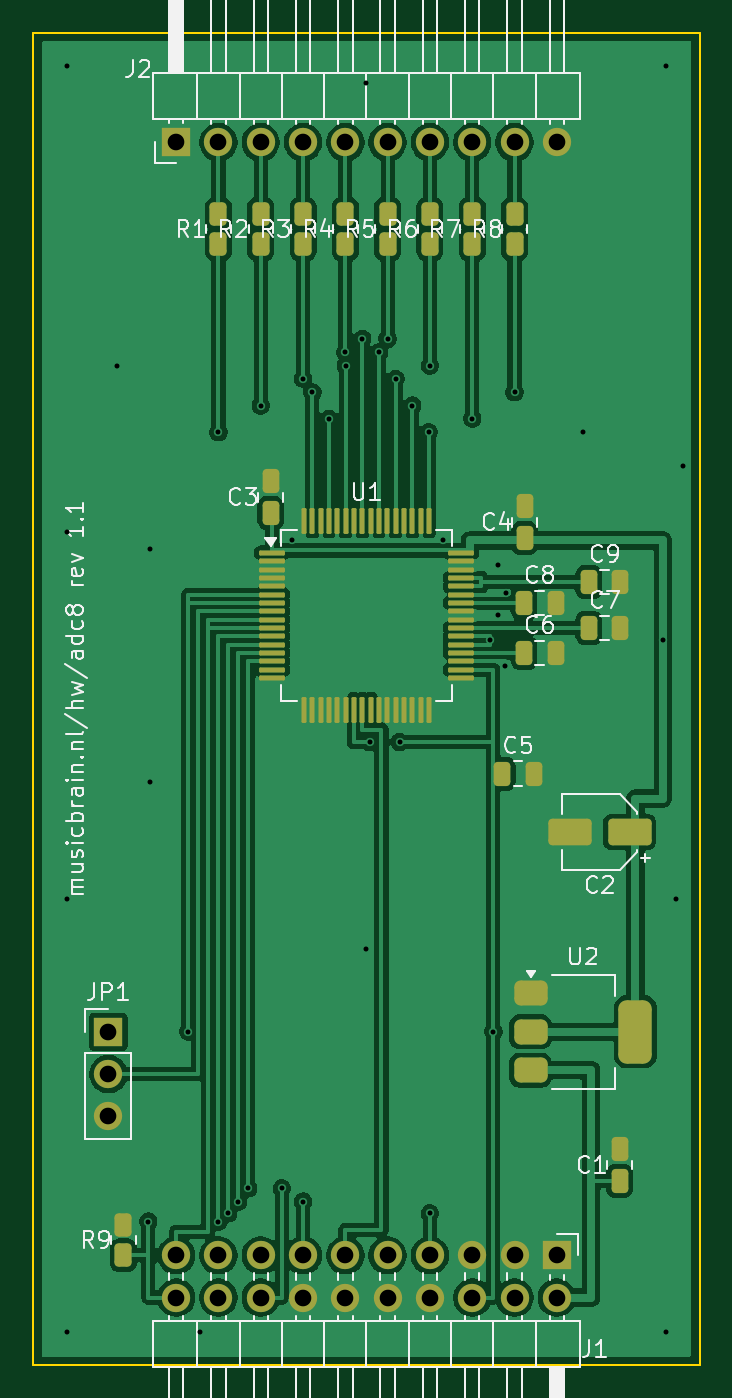
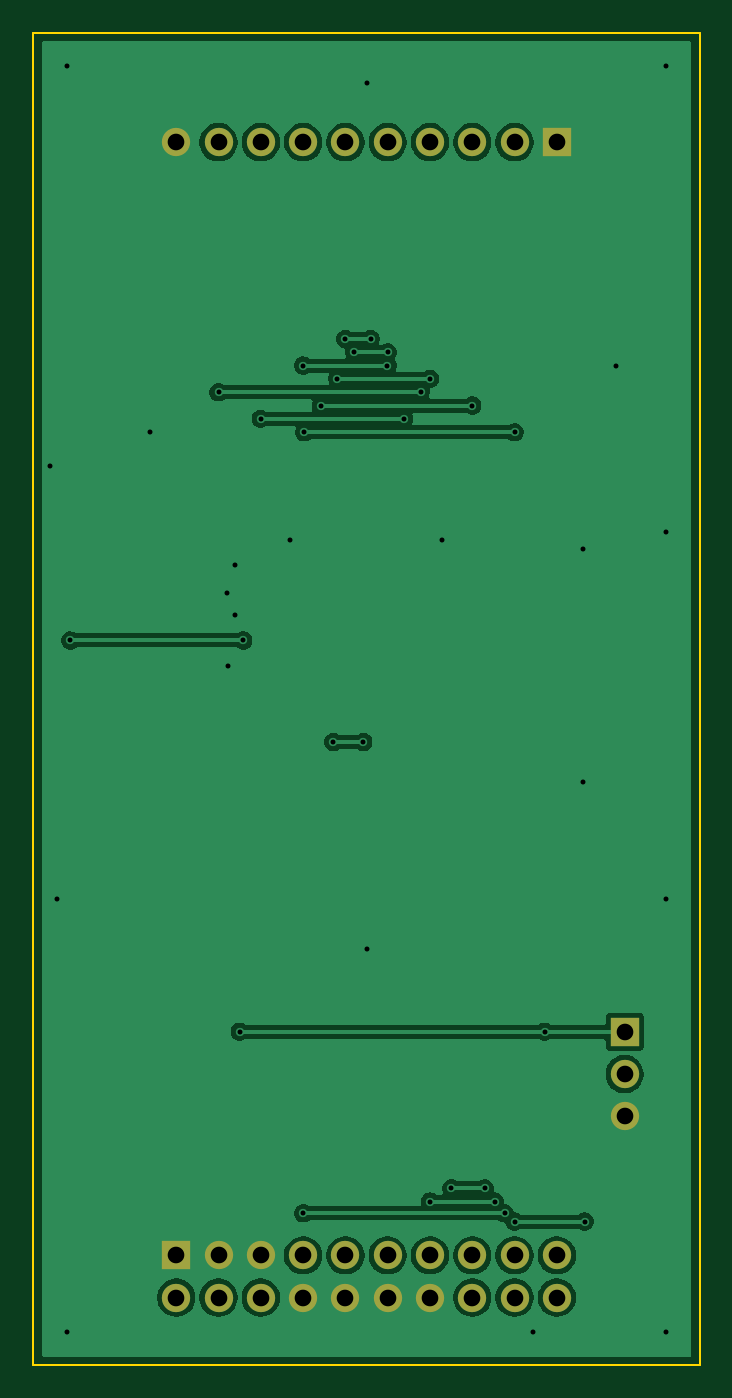
Circuit board: 11 layer files. Board 40.0 x 80.0 mm.
- bottom_copper: musicbrain-adc8-B_Cu.gbr (58567 bytes)
- bottom_mask: musicbrain-adc8-B_Mask.gbr (1451 bytes)
- paste: musicbrain-adc8-B_Paste.gbr (459 bytes)
- bottom_silk: musicbrain-adc8-B_Silkscreen.gbr (460 bytes)
- outline: musicbrain-adc8-Edge_Cuts.gbr (619 bytes)
- top_copper: musicbrain-adc8-F_Cu.gbr (119684 bytes)
- top_mask: musicbrain-adc8-F_Mask.gbr (5835 bytes)
- paste: musicbrain-adc8-F_Paste.gbr (4843 bytes)
- top_silk: musicbrain-adc8-F_Silkscreen.gbr (52838 bytes)
- drill: musicbrain-adc8-NPTH.drl (264 bytes)
- drill: musicbrain-adc8-PTH.drl (1635 bytes)

=== bottom_copper: musicbrain-adc8-B_Cu.gbr (58567 bytes, source omitted) ===
=== bottom_mask: musicbrain-adc8-B_Mask.gbr ===
%TF.GenerationSoftware,KiCad,Pcbnew,10.0.3*%
%TF.CreationDate,2026-07-08T12:05:23+02:00*%
%TF.ProjectId,musicbrain-adc8,6d757369-6362-4726-9169-6e2d61646338,1.1*%
%TF.SameCoordinates,Original*%
%TF.FileFunction,Soldermask,Bot*%
%TF.FilePolarity,Negative*%
%FSLAX46Y46*%
G04 Gerber Fmt 4.6, Leading zero omitted, Abs format (unit mm)*
G04 Created by KiCad (PCBNEW 10.0.3) date 2026-07-08 12:05:23*
%MOMM*%
%LPD*%
G01*
G04 APERTURE LIST*
%ADD10R,1.700000X1.700000*%
%ADD11C,1.700000*%
G04 APERTURE END LIST*
D10*
%TO.C,J1*%
X131430000Y-173420000D03*
D11*
X131430000Y-175960000D03*
X128890000Y-173420000D03*
X128890000Y-175960000D03*
X126350000Y-173420000D03*
X126350000Y-175960000D03*
X123810000Y-173420000D03*
X123810000Y-175960000D03*
X121270000Y-173420000D03*
X121270000Y-175960000D03*
X118730000Y-173420000D03*
X118730000Y-175960000D03*
X116190000Y-173420000D03*
X116190000Y-175960000D03*
X113650000Y-173420000D03*
X113650000Y-175960000D03*
X111110000Y-173420000D03*
X111110000Y-175960000D03*
X108570000Y-173420000D03*
X108570000Y-175960000D03*
%TD*%
D10*
%TO.C,J2*%
X108570000Y-106580000D03*
D11*
X111110000Y-106580000D03*
X113650000Y-106580000D03*
X116190000Y-106580000D03*
X118730000Y-106580000D03*
X121270000Y-106580000D03*
X123810000Y-106580000D03*
X126350000Y-106580000D03*
X128890000Y-106580000D03*
X131430000Y-106580000D03*
%TD*%
D10*
%TO.C,JP1*%
X104500000Y-160000000D03*
D11*
X104500000Y-162540000D03*
X104500000Y-165080000D03*
%TD*%
M02*

=== paste: musicbrain-adc8-B_Paste.gbr ===
%TF.GenerationSoftware,KiCad,Pcbnew,10.0.3*%
%TF.CreationDate,2026-07-08T12:05:23+02:00*%
%TF.ProjectId,musicbrain-adc8,6d757369-6362-4726-9169-6e2d61646338,1.1*%
%TF.SameCoordinates,Original*%
%TF.FileFunction,Paste,Bot*%
%TF.FilePolarity,Positive*%
%FSLAX46Y46*%
G04 Gerber Fmt 4.6, Leading zero omitted, Abs format (unit mm)*
G04 Created by KiCad (PCBNEW 10.0.3) date 2026-07-08 12:05:23*
%MOMM*%
%LPD*%
G01*
G04 APERTURE LIST*
G04 APERTURE END LIST*
M02*

=== bottom_silk: musicbrain-adc8-B_Silkscreen.gbr ===
%TF.GenerationSoftware,KiCad,Pcbnew,10.0.3*%
%TF.CreationDate,2026-07-08T12:05:23+02:00*%
%TF.ProjectId,musicbrain-adc8,6d757369-6362-4726-9169-6e2d61646338,1.1*%
%TF.SameCoordinates,Original*%
%TF.FileFunction,Legend,Bot*%
%TF.FilePolarity,Positive*%
%FSLAX46Y46*%
G04 Gerber Fmt 4.6, Leading zero omitted, Abs format (unit mm)*
G04 Created by KiCad (PCBNEW 10.0.3) date 2026-07-08 12:05:23*
%MOMM*%
%LPD*%
G01*
G04 APERTURE LIST*
G04 APERTURE END LIST*
M02*

=== outline: musicbrain-adc8-Edge_Cuts.gbr ===
%TF.GenerationSoftware,KiCad,Pcbnew,10.0.3*%
%TF.CreationDate,2026-07-08T12:05:23+02:00*%
%TF.ProjectId,musicbrain-adc8,6d757369-6362-4726-9169-6e2d61646338,1.1*%
%TF.SameCoordinates,Original*%
%TF.FileFunction,Profile,NP*%
%FSLAX46Y46*%
G04 Gerber Fmt 4.6, Leading zero omitted, Abs format (unit mm)*
G04 Created by KiCad (PCBNEW 10.0.3) date 2026-07-08 12:05:23*
%MOMM*%
%LPD*%
G01*
G04 APERTURE LIST*
%TA.AperFunction,Profile*%
%ADD10C,0.100000*%
%TD*%
G04 APERTURE END LIST*
D10*
X100000000Y-100000000D02*
X140000000Y-100000000D01*
X140000000Y-180000000D01*
X100000000Y-180000000D01*
X100000000Y-100000000D01*
M02*

=== top_copper: musicbrain-adc8-F_Cu.gbr (119684 bytes, source omitted) ===
=== top_mask: musicbrain-adc8-F_Mask.gbr ===
%TF.GenerationSoftware,KiCad,Pcbnew,10.0.3*%
%TF.CreationDate,2026-07-08T12:05:23+02:00*%
%TF.ProjectId,musicbrain-adc8,6d757369-6362-4726-9169-6e2d61646338,1.1*%
%TF.SameCoordinates,Original*%
%TF.FileFunction,Soldermask,Top*%
%TF.FilePolarity,Negative*%
%FSLAX46Y46*%
G04 Gerber Fmt 4.6, Leading zero omitted, Abs format (unit mm)*
G04 Created by KiCad (PCBNEW 10.0.3) date 2026-07-08 12:05:23*
%MOMM*%
%LPD*%
G01*
G04 APERTURE LIST*
G04 Aperture macros list*
%AMRoundRect*
0 Rectangle with rounded corners*
0 $1 Rounding radius*
0 $2 $3 $4 $5 $6 $7 $8 $9 X,Y pos of 4 corners*
0 Add a 4 corners polygon primitive as box body*
4,1,4,$2,$3,$4,$5,$6,$7,$8,$9,$2,$3,0*
0 Add four circle primitives for the rounded corners*
1,1,$1+$1,$2,$3*
1,1,$1+$1,$4,$5*
1,1,$1+$1,$6,$7*
1,1,$1+$1,$8,$9*
0 Add four rect primitives between the rounded corners*
20,1,$1+$1,$2,$3,$4,$5,0*
20,1,$1+$1,$4,$5,$6,$7,0*
20,1,$1+$1,$6,$7,$8,$9,0*
20,1,$1+$1,$8,$9,$2,$3,0*%
G04 Aperture macros list end*
%ADD10R,1.700000X1.700000*%
%ADD11C,1.700000*%
%ADD12RoundRect,0.075000X-0.700000X-0.075000X0.700000X-0.075000X0.700000X0.075000X-0.700000X0.075000X0*%
%ADD13RoundRect,0.075000X-0.075000X-0.700000X0.075000X-0.700000X0.075000X0.700000X-0.075000X0.700000X0*%
%ADD14RoundRect,0.375000X-0.625000X-0.375000X0.625000X-0.375000X0.625000X0.375000X-0.625000X0.375000X0*%
%ADD15RoundRect,0.500000X-0.500000X-1.400000X0.500000X-1.400000X0.500000X1.400000X-0.500000X1.400000X0*%
%ADD16RoundRect,0.250000X-0.262500X-0.450000X0.262500X-0.450000X0.262500X0.450000X-0.262500X0.450000X0*%
%ADD17RoundRect,0.250000X-0.250000X-0.475000X0.250000X-0.475000X0.250000X0.475000X-0.250000X0.475000X0*%
%ADD18RoundRect,0.250000X-1.050000X-0.550000X1.050000X-0.550000X1.050000X0.550000X-1.050000X0.550000X0*%
G04 APERTURE END LIST*
D10*
%TO.C,J1*%
X131430000Y-173420000D03*
D11*
X131430000Y-175960000D03*
X128890000Y-173420000D03*
X128890000Y-175960000D03*
X126350000Y-173420000D03*
X126350000Y-175960000D03*
X123810000Y-173420000D03*
X123810000Y-175960000D03*
X121270000Y-173420000D03*
X121270000Y-175960000D03*
X118730000Y-173420000D03*
X118730000Y-175960000D03*
X116190000Y-173420000D03*
X116190000Y-175960000D03*
X113650000Y-173420000D03*
X113650000Y-175960000D03*
X111110000Y-173420000D03*
X111110000Y-175960000D03*
X108570000Y-173420000D03*
X108570000Y-175960000D03*
%TD*%
D10*
%TO.C,J2*%
X108570000Y-106580000D03*
D11*
X111110000Y-106580000D03*
X113650000Y-106580000D03*
X116190000Y-106580000D03*
X118730000Y-106580000D03*
X121270000Y-106580000D03*
X123810000Y-106580000D03*
X126350000Y-106580000D03*
X128890000Y-106580000D03*
X131430000Y-106580000D03*
%TD*%
D12*
%TO.C,U1*%
X114325000Y-131250000D03*
X114325000Y-131750000D03*
X114325000Y-132250000D03*
X114325000Y-132750000D03*
X114325000Y-133250000D03*
X114325000Y-133750000D03*
X114325000Y-134250000D03*
X114325000Y-134750000D03*
X114325000Y-135250000D03*
X114325000Y-135750000D03*
X114325000Y-136250000D03*
X114325000Y-136750000D03*
X114325000Y-137250000D03*
X114325000Y-137750000D03*
X114325000Y-138250000D03*
X114325000Y-138750000D03*
D13*
X116250000Y-140675000D03*
X116750000Y-140675000D03*
X117250000Y-140675000D03*
X117750000Y-140675000D03*
X118250000Y-140675000D03*
X118750000Y-140675000D03*
X119250000Y-140675000D03*
X119750000Y-140675000D03*
X120250000Y-140675000D03*
X120750000Y-140675000D03*
X121250000Y-140675000D03*
X121750000Y-140675000D03*
X122250000Y-140675000D03*
X122750000Y-140675000D03*
X123250000Y-140675000D03*
X123750000Y-140675000D03*
D12*
X125675000Y-138750000D03*
X125675000Y-138250000D03*
X125675000Y-137750000D03*
X125675000Y-137250000D03*
X125675000Y-136750000D03*
X125675000Y-136250000D03*
X125675000Y-135750000D03*
X125675000Y-135250000D03*
X125675000Y-134750000D03*
X125675000Y-134250000D03*
X125675000Y-133750000D03*
X125675000Y-133250000D03*
X125675000Y-132750000D03*
X125675000Y-132250000D03*
X125675000Y-131750000D03*
X125675000Y-131250000D03*
D13*
X123750000Y-129325000D03*
X123250000Y-129325000D03*
X122750000Y-129325000D03*
X122250000Y-129325000D03*
X121750000Y-129325000D03*
X121250000Y-129325000D03*
X120750000Y-129325000D03*
X120250000Y-129325000D03*
X119750000Y-129325000D03*
X119250000Y-129325000D03*
X118750000Y-129325000D03*
X118250000Y-129325000D03*
X117750000Y-129325000D03*
X117250000Y-129325000D03*
X116750000Y-129325000D03*
X116250000Y-129325000D03*
%TD*%
D10*
%TO.C,JP1*%
X104500000Y-160000000D03*
D11*
X104500000Y-162540000D03*
X104500000Y-165080000D03*
%TD*%
D14*
%TO.C,U2*%
X129850000Y-157700000D03*
X129850000Y-160000000D03*
D15*
X136150000Y-160000000D03*
D14*
X129850000Y-162300000D03*
%TD*%
D16*
%TO.C,R9*%
X105400000Y-173412500D03*
X105400000Y-171587500D03*
%TD*%
D17*
%TO.C,C1*%
X135200000Y-168950000D03*
X135200000Y-167050000D03*
%TD*%
D18*
%TO.C,C2*%
X135800000Y-148000000D03*
X132200000Y-148000000D03*
%TD*%
D17*
%TO.C,C3*%
X114250000Y-128850000D03*
X114250000Y-126950000D03*
%TD*%
%TO.C,C4*%
X129500000Y-130350000D03*
X129500000Y-128450000D03*
%TD*%
%TO.C,C5*%
X128150000Y-144500000D03*
X130050000Y-144500000D03*
%TD*%
%TO.C,C6*%
X129450000Y-137250000D03*
X131350000Y-137250000D03*
%TD*%
%TO.C,C7*%
X133350000Y-135750000D03*
X135250000Y-135750000D03*
%TD*%
%TO.C,C8*%
X129450000Y-134250000D03*
X131350000Y-134250000D03*
%TD*%
%TO.C,C9*%
X133350000Y-133000000D03*
X135250000Y-133000000D03*
%TD*%
D16*
%TO.C,R1*%
X111110000Y-112712500D03*
X111110000Y-110887500D03*
%TD*%
%TO.C,R2*%
X113650000Y-112712500D03*
X113650000Y-110887500D03*
%TD*%
%TO.C,R3*%
X116190000Y-112712500D03*
X116190000Y-110887500D03*
%TD*%
%TO.C,R4*%
X118730000Y-112712500D03*
X118730000Y-110887500D03*
%TD*%
%TO.C,R5*%
X121270000Y-112712500D03*
X121270000Y-110887500D03*
%TD*%
%TO.C,R6*%
X123810000Y-112712500D03*
X123810000Y-110887500D03*
%TD*%
%TO.C,R7*%
X126350000Y-112712500D03*
X126350000Y-110887500D03*
%TD*%
%TO.C,R8*%
X128890000Y-112712500D03*
X128890000Y-110887500D03*
%TD*%
M02*

=== paste: musicbrain-adc8-F_Paste.gbr ===
%TF.GenerationSoftware,KiCad,Pcbnew,10.0.3*%
%TF.CreationDate,2026-07-08T12:05:23+02:00*%
%TF.ProjectId,musicbrain-adc8,6d757369-6362-4726-9169-6e2d61646338,1.1*%
%TF.SameCoordinates,Original*%
%TF.FileFunction,Paste,Top*%
%TF.FilePolarity,Positive*%
%FSLAX46Y46*%
G04 Gerber Fmt 4.6, Leading zero omitted, Abs format (unit mm)*
G04 Created by KiCad (PCBNEW 10.0.3) date 2026-07-08 12:05:23*
%MOMM*%
%LPD*%
G01*
G04 APERTURE LIST*
G04 Aperture macros list*
%AMRoundRect*
0 Rectangle with rounded corners*
0 $1 Rounding radius*
0 $2 $3 $4 $5 $6 $7 $8 $9 X,Y pos of 4 corners*
0 Add a 4 corners polygon primitive as box body*
4,1,4,$2,$3,$4,$5,$6,$7,$8,$9,$2,$3,0*
0 Add four circle primitives for the rounded corners*
1,1,$1+$1,$2,$3*
1,1,$1+$1,$4,$5*
1,1,$1+$1,$6,$7*
1,1,$1+$1,$8,$9*
0 Add four rect primitives between the rounded corners*
20,1,$1+$1,$2,$3,$4,$5,0*
20,1,$1+$1,$4,$5,$6,$7,0*
20,1,$1+$1,$6,$7,$8,$9,0*
20,1,$1+$1,$8,$9,$2,$3,0*%
G04 Aperture macros list end*
%ADD10RoundRect,0.075000X-0.700000X-0.075000X0.700000X-0.075000X0.700000X0.075000X-0.700000X0.075000X0*%
%ADD11RoundRect,0.075000X-0.075000X-0.700000X0.075000X-0.700000X0.075000X0.700000X-0.075000X0.700000X0*%
%ADD12RoundRect,0.375000X-0.625000X-0.375000X0.625000X-0.375000X0.625000X0.375000X-0.625000X0.375000X0*%
%ADD13RoundRect,0.500000X-0.500000X-1.400000X0.500000X-1.400000X0.500000X1.400000X-0.500000X1.400000X0*%
%ADD14RoundRect,0.250000X-0.262500X-0.450000X0.262500X-0.450000X0.262500X0.450000X-0.262500X0.450000X0*%
%ADD15RoundRect,0.250000X-0.250000X-0.475000X0.250000X-0.475000X0.250000X0.475000X-0.250000X0.475000X0*%
%ADD16RoundRect,0.250000X-1.050000X-0.550000X1.050000X-0.550000X1.050000X0.550000X-1.050000X0.550000X0*%
G04 APERTURE END LIST*
D10*
%TO.C,U1*%
X114325000Y-131250000D03*
X114325000Y-131750000D03*
X114325000Y-132250000D03*
X114325000Y-132750000D03*
X114325000Y-133250000D03*
X114325000Y-133750000D03*
X114325000Y-134250000D03*
X114325000Y-134750000D03*
X114325000Y-135250000D03*
X114325000Y-135750000D03*
X114325000Y-136250000D03*
X114325000Y-136750000D03*
X114325000Y-137250000D03*
X114325000Y-137750000D03*
X114325000Y-138250000D03*
X114325000Y-138750000D03*
D11*
X116250000Y-140675000D03*
X116750000Y-140675000D03*
X117250000Y-140675000D03*
X117750000Y-140675000D03*
X118250000Y-140675000D03*
X118750000Y-140675000D03*
X119250000Y-140675000D03*
X119750000Y-140675000D03*
X120250000Y-140675000D03*
X120750000Y-140675000D03*
X121250000Y-140675000D03*
X121750000Y-140675000D03*
X122250000Y-140675000D03*
X122750000Y-140675000D03*
X123250000Y-140675000D03*
X123750000Y-140675000D03*
D10*
X125675000Y-138750000D03*
X125675000Y-138250000D03*
X125675000Y-137750000D03*
X125675000Y-137250000D03*
X125675000Y-136750000D03*
X125675000Y-136250000D03*
X125675000Y-135750000D03*
X125675000Y-135250000D03*
X125675000Y-134750000D03*
X125675000Y-134250000D03*
X125675000Y-133750000D03*
X125675000Y-133250000D03*
X125675000Y-132750000D03*
X125675000Y-132250000D03*
X125675000Y-131750000D03*
X125675000Y-131250000D03*
D11*
X123750000Y-129325000D03*
X123250000Y-129325000D03*
X122750000Y-129325000D03*
X122250000Y-129325000D03*
X121750000Y-129325000D03*
X121250000Y-129325000D03*
X120750000Y-129325000D03*
X120250000Y-129325000D03*
X119750000Y-129325000D03*
X119250000Y-129325000D03*
X118750000Y-129325000D03*
X118250000Y-129325000D03*
X117750000Y-129325000D03*
X117250000Y-129325000D03*
X116750000Y-129325000D03*
X116250000Y-129325000D03*
%TD*%
D12*
%TO.C,U2*%
X129850000Y-157700000D03*
X129850000Y-160000000D03*
D13*
X136150000Y-160000000D03*
D12*
X129850000Y-162300000D03*
%TD*%
D14*
%TO.C,R9*%
X105400000Y-173412500D03*
X105400000Y-171587500D03*
%TD*%
D15*
%TO.C,C1*%
X135200000Y-168950000D03*
X135200000Y-167050000D03*
%TD*%
D16*
%TO.C,C2*%
X135800000Y-148000000D03*
X132200000Y-148000000D03*
%TD*%
D15*
%TO.C,C3*%
X114250000Y-128850000D03*
X114250000Y-126950000D03*
%TD*%
%TO.C,C4*%
X129500000Y-130350000D03*
X129500000Y-128450000D03*
%TD*%
%TO.C,C5*%
X128150000Y-144500000D03*
X130050000Y-144500000D03*
%TD*%
%TO.C,C6*%
X129450000Y-137250000D03*
X131350000Y-137250000D03*
%TD*%
%TO.C,C7*%
X133350000Y-135750000D03*
X135250000Y-135750000D03*
%TD*%
%TO.C,C8*%
X129450000Y-134250000D03*
X131350000Y-134250000D03*
%TD*%
%TO.C,C9*%
X133350000Y-133000000D03*
X135250000Y-133000000D03*
%TD*%
D14*
%TO.C,R1*%
X111110000Y-112712500D03*
X111110000Y-110887500D03*
%TD*%
%TO.C,R2*%
X113650000Y-112712500D03*
X113650000Y-110887500D03*
%TD*%
%TO.C,R3*%
X116190000Y-112712500D03*
X116190000Y-110887500D03*
%TD*%
%TO.C,R4*%
X118730000Y-112712500D03*
X118730000Y-110887500D03*
%TD*%
%TO.C,R5*%
X121270000Y-112712500D03*
X121270000Y-110887500D03*
%TD*%
%TO.C,R6*%
X123810000Y-112712500D03*
X123810000Y-110887500D03*
%TD*%
%TO.C,R7*%
X126350000Y-112712500D03*
X126350000Y-110887500D03*
%TD*%
%TO.C,R8*%
X128890000Y-112712500D03*
X128890000Y-110887500D03*
%TD*%
M02*

=== top_silk: musicbrain-adc8-F_Silkscreen.gbr (52838 bytes, source omitted) ===
=== drill: musicbrain-adc8-NPTH.drl ===
M48
; DRILL file KiCad 10.0.3 date 2026-07-08T12:05:23
; FORMAT={-:-/ absolute / metric / decimal}
; #@! TF.CreationDate,2026-07-08T12:05:23+02:00
; #@! TF.GenerationSoftware,Kicad,Pcbnew,10.0.3
; #@! TF.FileFunction,NonPlated,1,2,NPTH
FMAT,2
METRIC
%
G90
G05
M30

=== drill: musicbrain-adc8-PTH.drl ===
M48
; DRILL file KiCad 10.0.3 date 2026-07-08T12:05:23
; FORMAT={-:-/ absolute / metric / decimal}
; #@! TF.CreationDate,2026-07-08T12:05:23+02:00
; #@! TF.GenerationSoftware,Kicad,Pcbnew,10.0.3
; #@! TF.FileFunction,Plated,1,2,PTH
FMAT,2
METRIC
; #@! TA.AperFunction,Plated,PTH,ViaDrill
T1C0.300
; #@! TA.AperFunction,Plated,PTH,ComponentDrill
T2C1.000
%
G90
G05
T1
X102.0Y-102.0
X102.0Y-130.0
X102.0Y-152.0
X102.0Y-178.0
X105.0Y-120.0
X106.9Y-171.4
X107.0Y-131.0
X107.0Y-145.0
X109.3Y-160.0
X110.0Y-178.0
X111.1Y-171.4
X111.11Y-124.0
X111.7Y-170.9
X112.3Y-170.2
X112.9Y-169.4
X113.65Y-122.4
X114.92Y-169.4
X115.5Y-130.5
X116.19Y-120.8
X116.19Y-170.2
X116.75Y-121.6
X117.75Y-123.2
X118.73Y-119.2
X118.75Y-120.0
X119.75Y-118.4
X120.0Y-103.0
X120.0Y-155.0
X120.2Y-142.6
X120.75Y-119.2
X121.27Y-118.4
X121.75Y-120.8
X122.0Y-142.6
X122.75Y-122.4
X123.75Y-124.0
X123.81Y-120.0
X123.81Y-170.9
X124.6Y-130.5
X126.35Y-123.2
X127.4Y-136.5
X127.62Y-160.0
X127.9Y-132.0
X127.9Y-135.0
X128.3Y-138.05
X128.4Y-133.625
X128.89Y-121.6
X133.0Y-124.0
X137.8Y-136.5
X138.0Y-102.0
X138.0Y-178.0
X138.6Y-152.0
X139.0Y-126.0
T2
X104.5Y-160.0
X104.5Y-162.54
X104.5Y-165.08
X108.57Y-106.58
X108.57Y-173.42
X108.57Y-175.96
X111.11Y-106.58
X111.11Y-173.42
X111.11Y-175.96
X113.65Y-106.58
X113.65Y-173.42
X113.65Y-175.96
X116.19Y-106.58
X116.19Y-173.42
X116.19Y-175.96
X118.73Y-106.58
X118.73Y-173.42
X118.73Y-175.96
X121.27Y-106.58
X121.27Y-173.42
X121.27Y-175.96
X123.81Y-106.58
X123.81Y-173.42
X123.81Y-175.96
X126.35Y-106.58
X126.35Y-173.42
X126.35Y-175.96
X128.89Y-106.58
X128.89Y-173.42
X128.89Y-175.96
X131.43Y-106.58
X131.43Y-173.42
X131.43Y-175.96
M30
